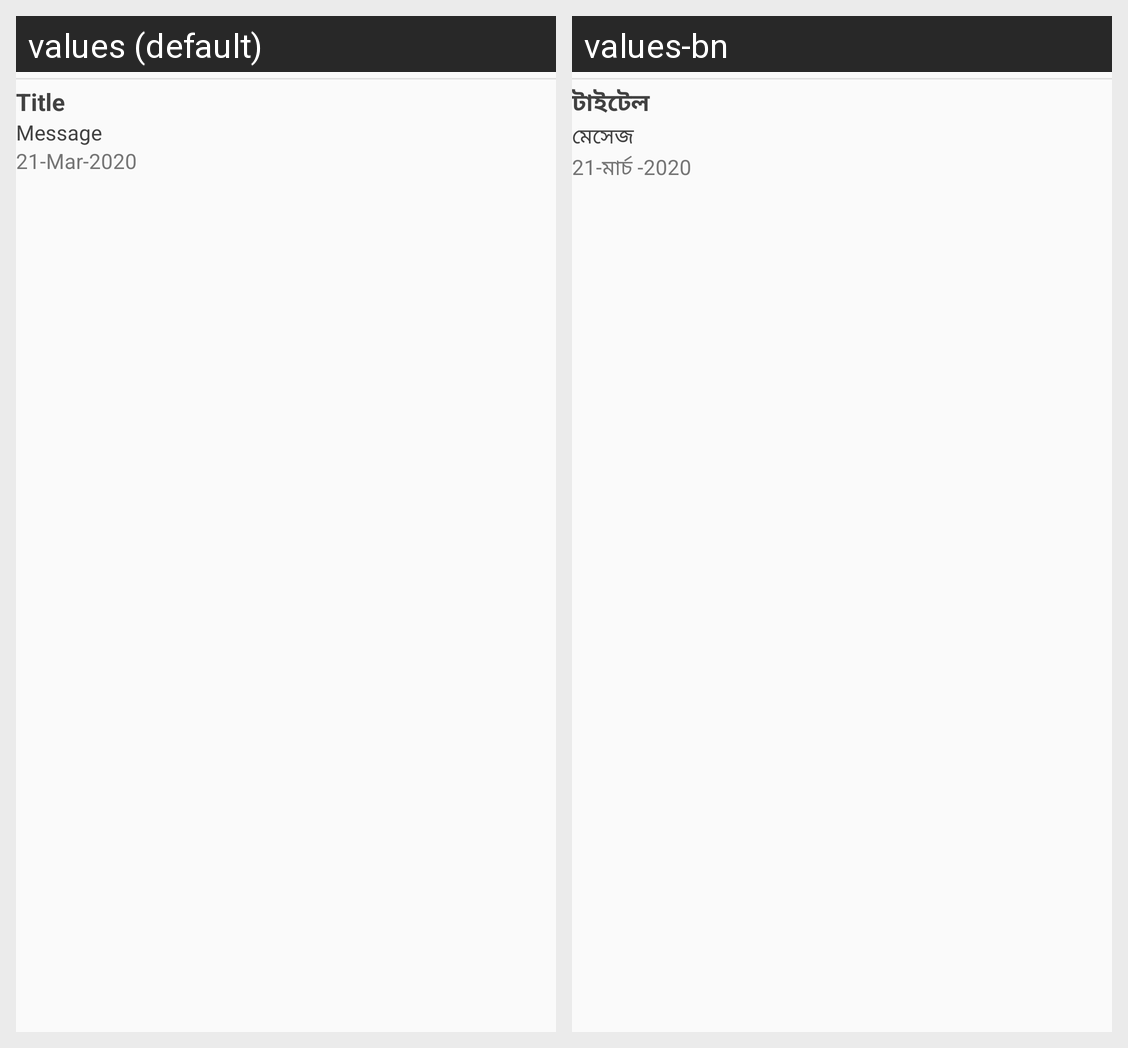

For this localized Android screen grid, give each drawn string resource with its value in every locale shown.
Android screen res/layout/adapter_recycler_notification.xml rendered under 2 locales, left to right: values (default), values-bn. Device: Nexus 5 (rendered at 1080×1920; each locale shown at half size, 540×960, under a caption strip naming it); theme AppThemeNoActionBar.
Strings drawn on this screen, with the default value and each locale's value (text and hints the layout hard-codes, and strings that could not be matched under every locale, appear in the picture but are not listed):

title
  values: Title
  values-bn: টাইটেল

message
  values: Message
  values-bn: মেসেজ

date_hint
  values: 21-Mar-2020
  values-bn: 21-মার্চ -2020
